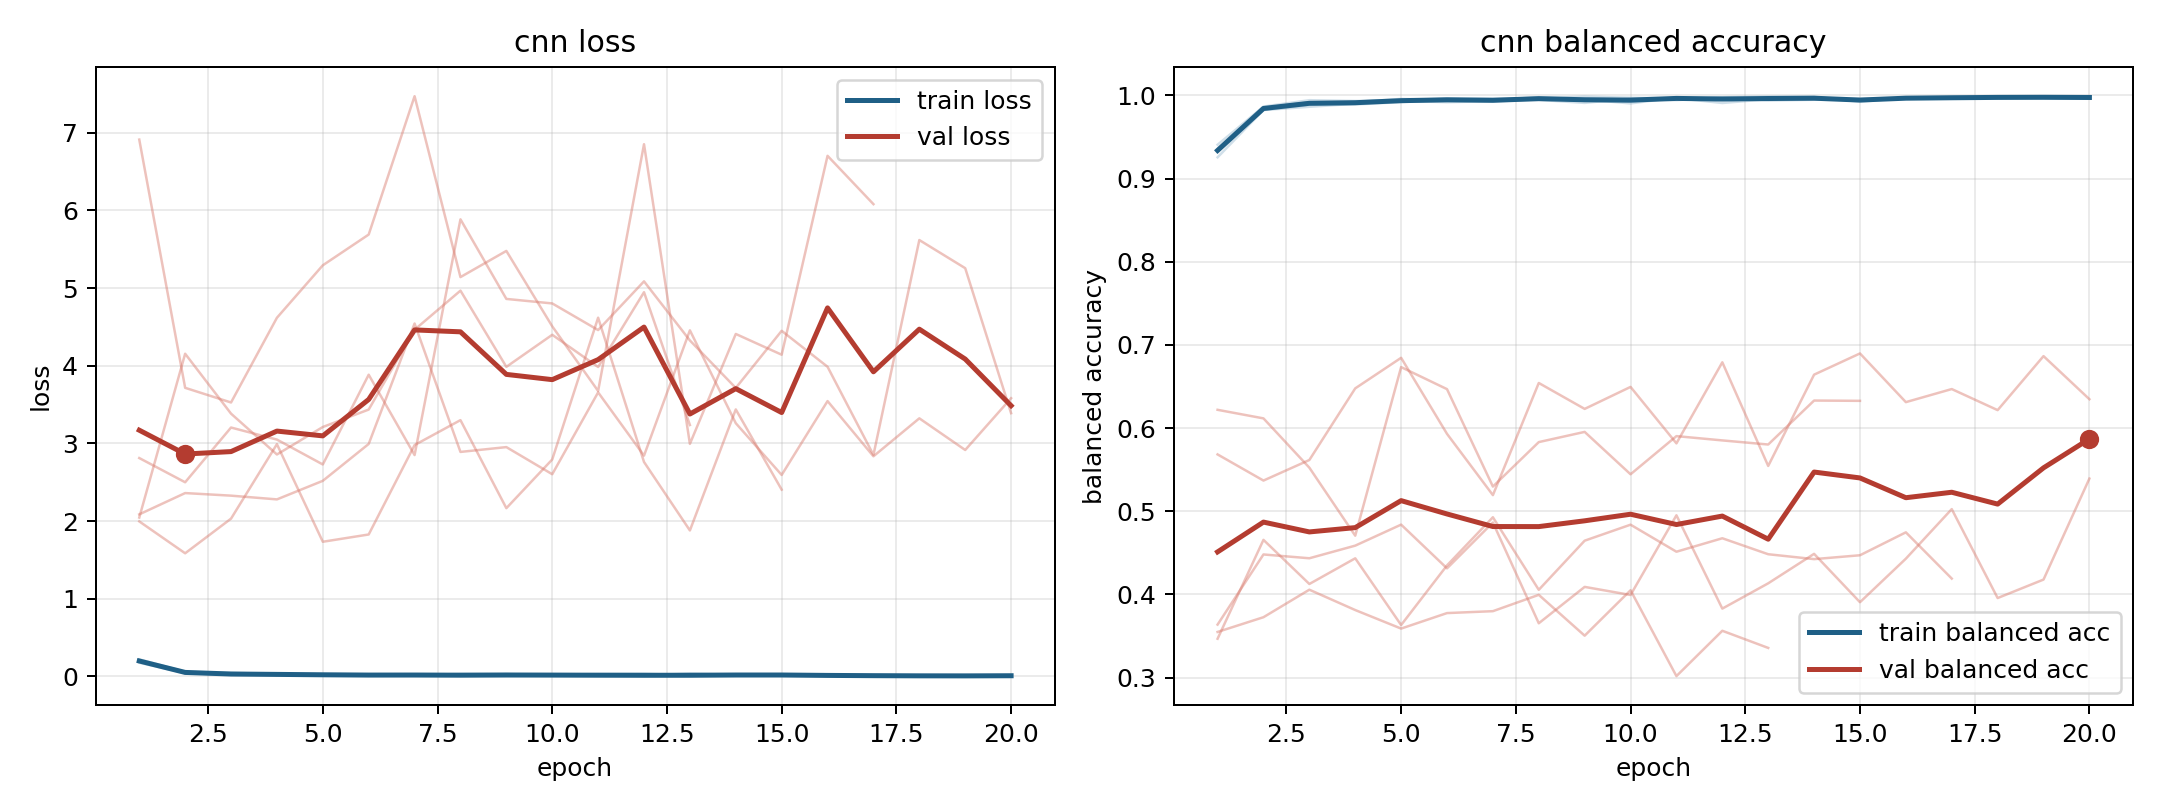

Values plotted in this chart, from the file beside it:
model, fold, epoch, train_loss, train_balanced_accuracy, val_loss, val_balanced_accuracy
cnn, 1, 1, 0.2194, 0.9256, 1.996, 0.622
cnn, 1, 2, 0.05994, 0.9824, 1.585, 0.6117
cnn, 1, 3, 0.04509, 0.9863, 2.031, 0.5524
cnn, 1, 4, 0.03167, 0.9899, 2.99, 0.4706
cnn, 1, 5, 0.02704, 0.9935, 1.733, 0.6733
cnn, 1, 6, 0.02691, 0.9918, 1.827, 0.6468
cnn, 1, 7, 0.02053, 0.9932, 2.978, 0.5297
cnn, 1, 8, 0.01235, 0.9964, 3.299, 0.5832
cnn, 1, 9, 0.02898, 0.9934, 2.166, 0.5954
cnn, 1, 10, 0.02204, 0.9924, 2.793, 0.5445
cnn, 1, 11, 0.03053, 0.9967, 4.619, 0.5903
cnn, 1, 12, 0.03405, 0.9909, 2.761, 0.5852
cnn, 1, 13, 0.01208, 0.9955, 1.879, 0.5802
cnn, 1, 14, 0.02175, 0.9973, 3.437, 0.6331
cnn, 1, 15, 0.01761, 0.9943, 2.404, 0.6328
cnn, 2, 1, 0.1757, 0.9407, 2.045, 0.3549
cnn, 2, 2, 0.04302, 0.9866, 4.154, 0.3726
cnn, 2, 3, 0.02009, 0.9943, 3.383, 0.4057
cnn, 2, 4, 0.01918, 0.9933, 2.857, 0.3812
cnn, 2, 5, 0.01997, 0.9939, 3.211, 0.3589
cnn, 2, 6, 0.01072, 0.9965, 3.436, 0.3776
cnn, 2, 7, 0.01215, 0.9962, 4.463, 0.3798
cnn, 2, 8, 0.01057, 0.9965, 4.967, 0.3995
cnn, 2, 9, 0.006193, 0.9986, 3.985, 0.3504
cnn, 2, 10, 0.009557, 0.9972, 4.398, 0.405
cnn, 2, 11, 0.01047, 0.9964, 3.984, 0.3018
cnn, 2, 12, 0.007336, 0.9977, 4.946, 0.3563
cnn, 2, 13, 0.008658, 0.9968, 3.237, 0.3357
cnn, 3, 1, 0.2031, 0.9342, 2.086, 0.5683
cnn, 3, 2, 0.05021, 0.9852, 2.36, 0.5369
cnn, 3, 3, 0.02805, 0.9916, 2.327, 0.5616
cnn, 3, 4, 0.02308, 0.9921, 2.279, 0.6478
cnn, 3, 5, 0.01495, 0.9958, 2.518, 0.6845
cnn, 3, 6, 0.01764, 0.9944, 2.993, 0.5931
cnn, 3, 7, 0.01568, 0.9944, 4.543, 0.5194
cnn, 3, 8, 0.03163, 0.9946, 2.89, 0.6542
cnn, 3, 9, 0.02908, 0.991, 2.952, 0.6231
cnn, 3, 10, 0.01129, 0.9964, 2.603, 0.6495
cnn, 3, 11, 0.01666, 0.9943, 3.657, 0.5816
cnn, 3, 12, 0.005953, 0.9978, 2.842, 0.6791
cnn, 3, 13, 0.004877, 0.9987, 4.456, 0.5545
cnn, 3, 14, 0.02022, 0.9984, 3.26, 0.6643
cnn, 3, 15, 0.02385, 0.9923, 2.594, 0.6898
cnn, 3, 16, 0.007992, 0.9974, 3.545, 0.6312
cnn, 3, 17, 0.007152, 0.9976, 2.834, 0.6469
cnn, 3, 18, 0.005362, 0.9981, 3.323, 0.6216
cnn, 3, 19, 0.005958, 0.9982, 2.915, 0.6865
cnn, 3, 20, 0.003748, 0.9991, 3.582, 0.6347
cnn, 4, 1, 0.1997, 0.9331, 2.811, 0.3637
cnn, 4, 2, 0.05337, 0.9826, 2.499, 0.448
cnn, 4, 3, 0.03535, 0.9887, 3.204, 0.4435
cnn, 4, 4, 0.0308, 0.9891, 3.049, 0.4587
cnn, 4, 5, 0.02256, 0.992, 2.729, 0.4839
cnn, 4, 6, 0.0167, 0.9947, 3.884, 0.4314
cnn, 4, 7, 0.02103, 0.9928, 2.849, 0.4864
cnn, 4, 8, 0.01538, 0.9953, 5.885, 0.3653
cnn, 4, 9, 0.01099, 0.9958, 4.86, 0.4091
cnn, 4, 10, 0.01307, 0.9955, 4.802, 0.3993
cnn, 4, 11, 0.009663, 0.9971, 4.459, 0.4951
cnn, 4, 12, 0.01453, 0.9955, 5.086, 0.3829
... 25 more rows
